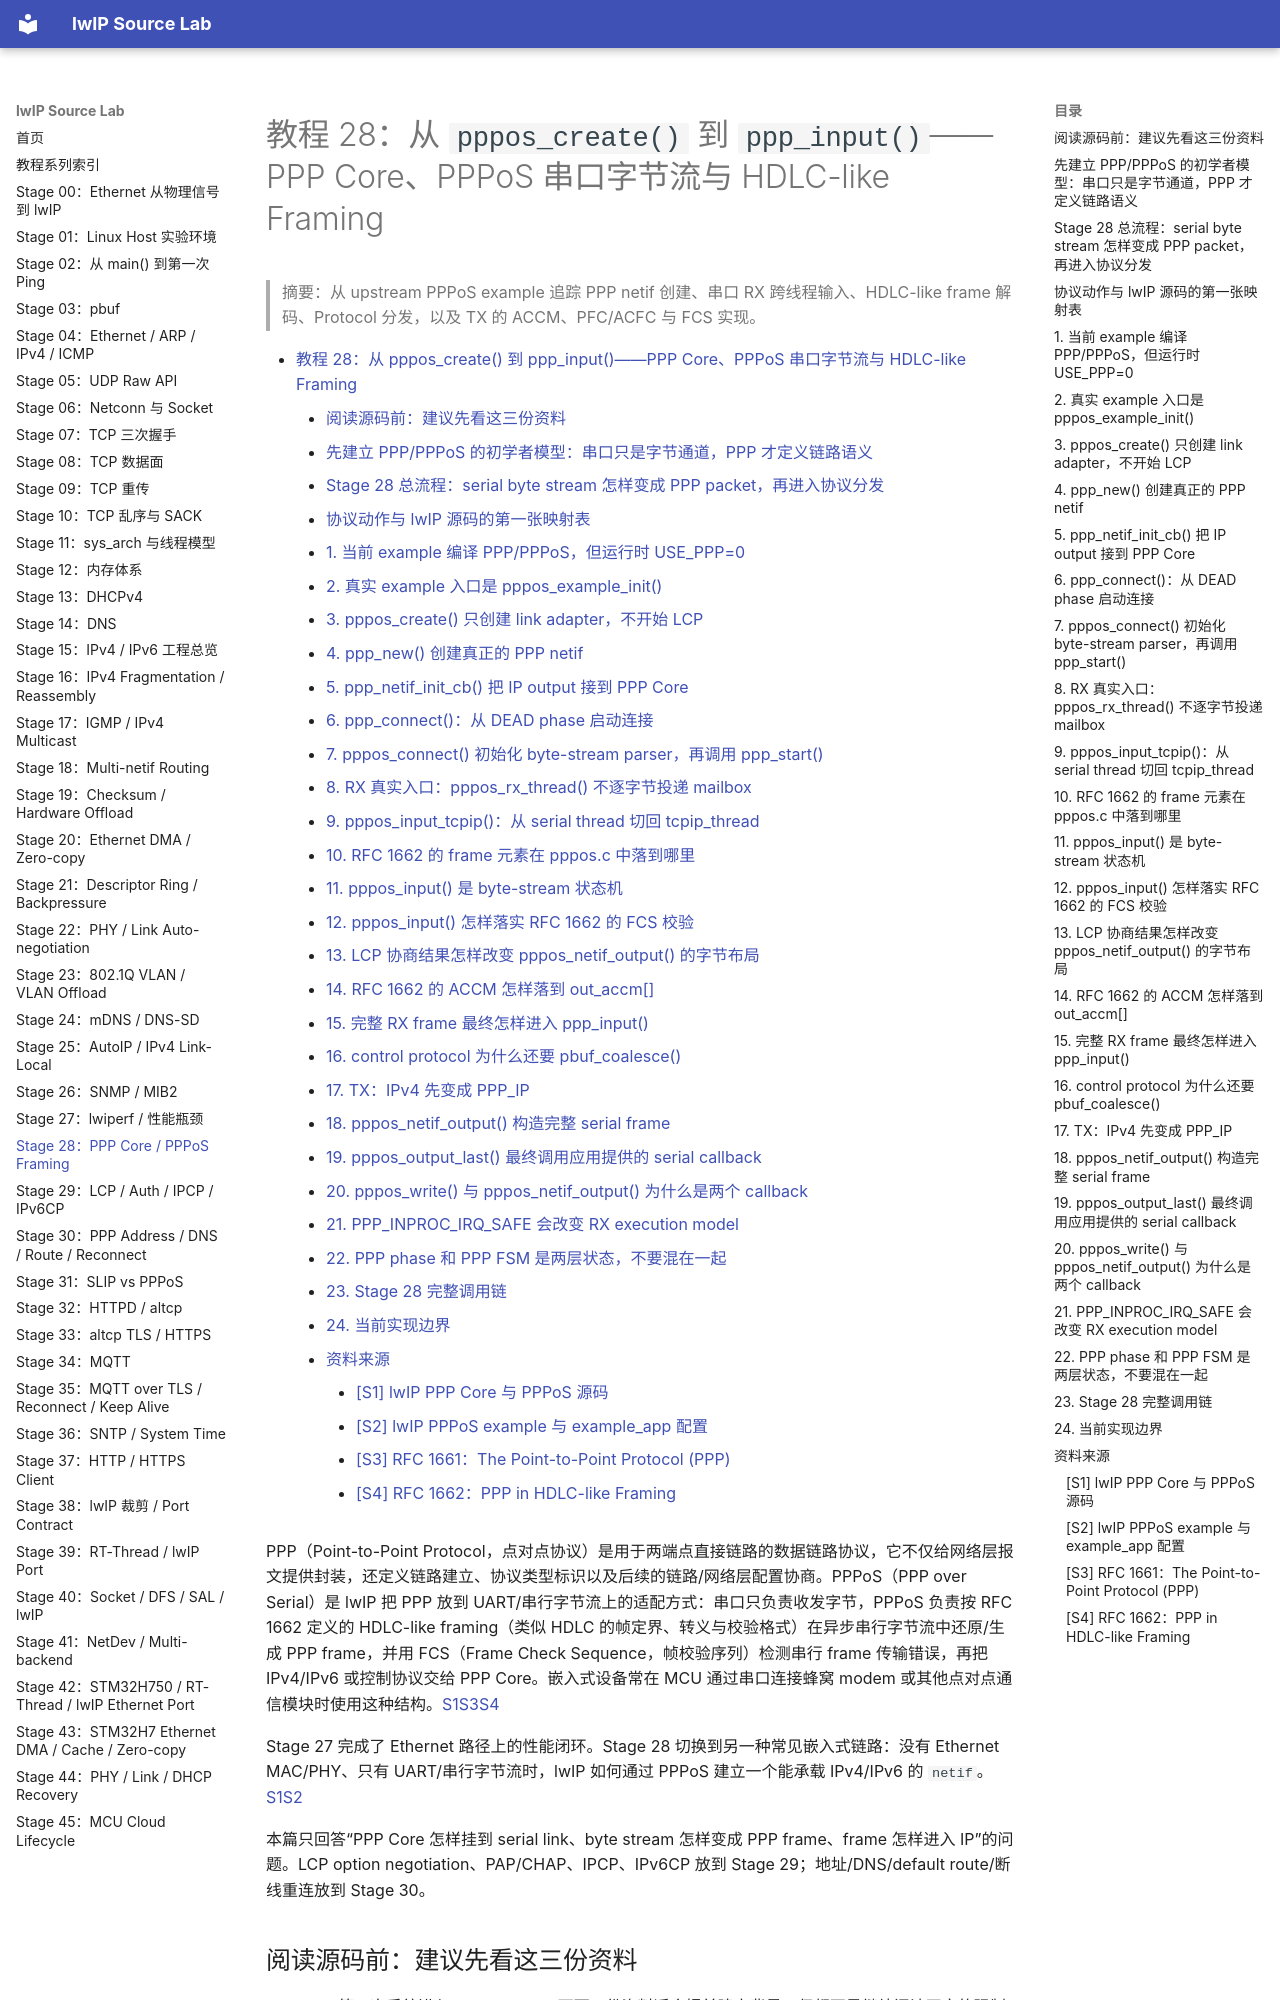

repository: wdfk-prog/lwIP-Source-Lab · page: 28-ppp-core-pppos-framing/index.html · generator: mkdocs

<meta name="referrer" content="no-referrer" />

# 教程 28：从 `pppos_create()` 到 `ppp_input()`——PPP Core、PPPoS 串口字节流与 HDLC-like Framing

> 摘要：从 upstream PPPoS example 追踪 PPP netif 创建、串口 RX 跨线程输入、HDLC-like frame 解码、Protocol 分发，以及 TX 的 ACCM、PFC/ACFC 与 FCS 实现。

[TOC]

PPP（Point-to-Point Protocol，点对点协议）是用于两端点直接链路的数据链路协议，它不仅给网络层报文提供封装，还定义链路建立、协议类型标识以及后续的链路/网络层配置协商。PPPoS（PPP over Serial）是 lwIP 把 PPP 放到 UART/串行字节流上的适配方式：串口只负责收发字节，PPPoS 负责按 RFC 1662 定义的 HDLC-like framing（类似 HDLC 的帧定界、转义与校验格式）在异步串行字节流中还原/生成 PPP frame，并用 FCS（Frame Check Sequence，帧校验序列）检测串行 frame 传输错误，再把 IPv4/IPv6 或控制协议交给 PPP Core。嵌入式设备常在 MCU 通过串口连接蜂窝 modem 或其他点对点通信模块时使用这种结构。[S1](#source-s1)[S3](#source-s3)[S4](#source-s4)

Stage 27 完成了 Ethernet 路径上的性能闭环。Stage 28 切换到另一种常见嵌入式链路：没有 Ethernet MAC/PHY、只有 UART/串行字节流时，lwIP 如何通过 PPPoS 建立一个能承载 IPv4/IPv6 的 `netif`。[S1](#source-s1)[S2](#source-s2)

本篇只回答“PPP Core 怎样挂到 serial link、byte stream 怎样变成 PPP frame、frame 怎样进入 IP”的问题。LCP option negotiation、PAP/CHAP、IPCP、IPv6CP 放到 Stage 29；地址/DNS/default route/断线重连放到 Stage 30。

## 阅读源码前：建议先看这三份资料

Stage 28 第一次系统进入 PPP/PPPoS。下面三份资料适合提前建立背景，但都不是继续阅读正文的强制前置条件：正文会重新解释后续源码真正依赖的协议对象。[S1](#source-s1)[S3](#source-s3)[S4](#source-s4)

1. [RFC 1661 — The Point-to-Point Protocol (PPP)](https://www.rfc-editor.org/rfc/rfc1661.html)
   - 用途：理解 PPP 为什么不仅是“串口封装”，还包含链路建立、协议类型标识和网络层协议协商。
   - 建议重点：§1～§3 的 PPP 组成、Encapsulation，以及 Link Control Protocol 与 Network Control Protocol 的关系。
2. [RFC 1662 — PPP in HDLC-like Framing](https://www.rfc-editor.org/rfc/rfc1662.html)
   - 用途：理解 PPP 放到异步串行字节流以后，Flag（帧边界标记）、Control Escape（转义前缀）、FCS（帧校验序列）和字节透明传输如何工作。
   - 建议重点：§3～§4 的 frame format、octet stuffing、transparency 与 FCS。
3. [lwIP PPP/PPPoS source](https://github.com/lwip-tcpip/lwip/tree/d08f4773edd0182b7910fc8f046eed82ffcd67c9/src/netif/ppp)
   - 用途：对照本文中的 `ppp.c`、`pppos.c`、`lcp.c` 等真实实现文件，确认“PPP Core”和“串口 link adapter”分别位于哪里。
